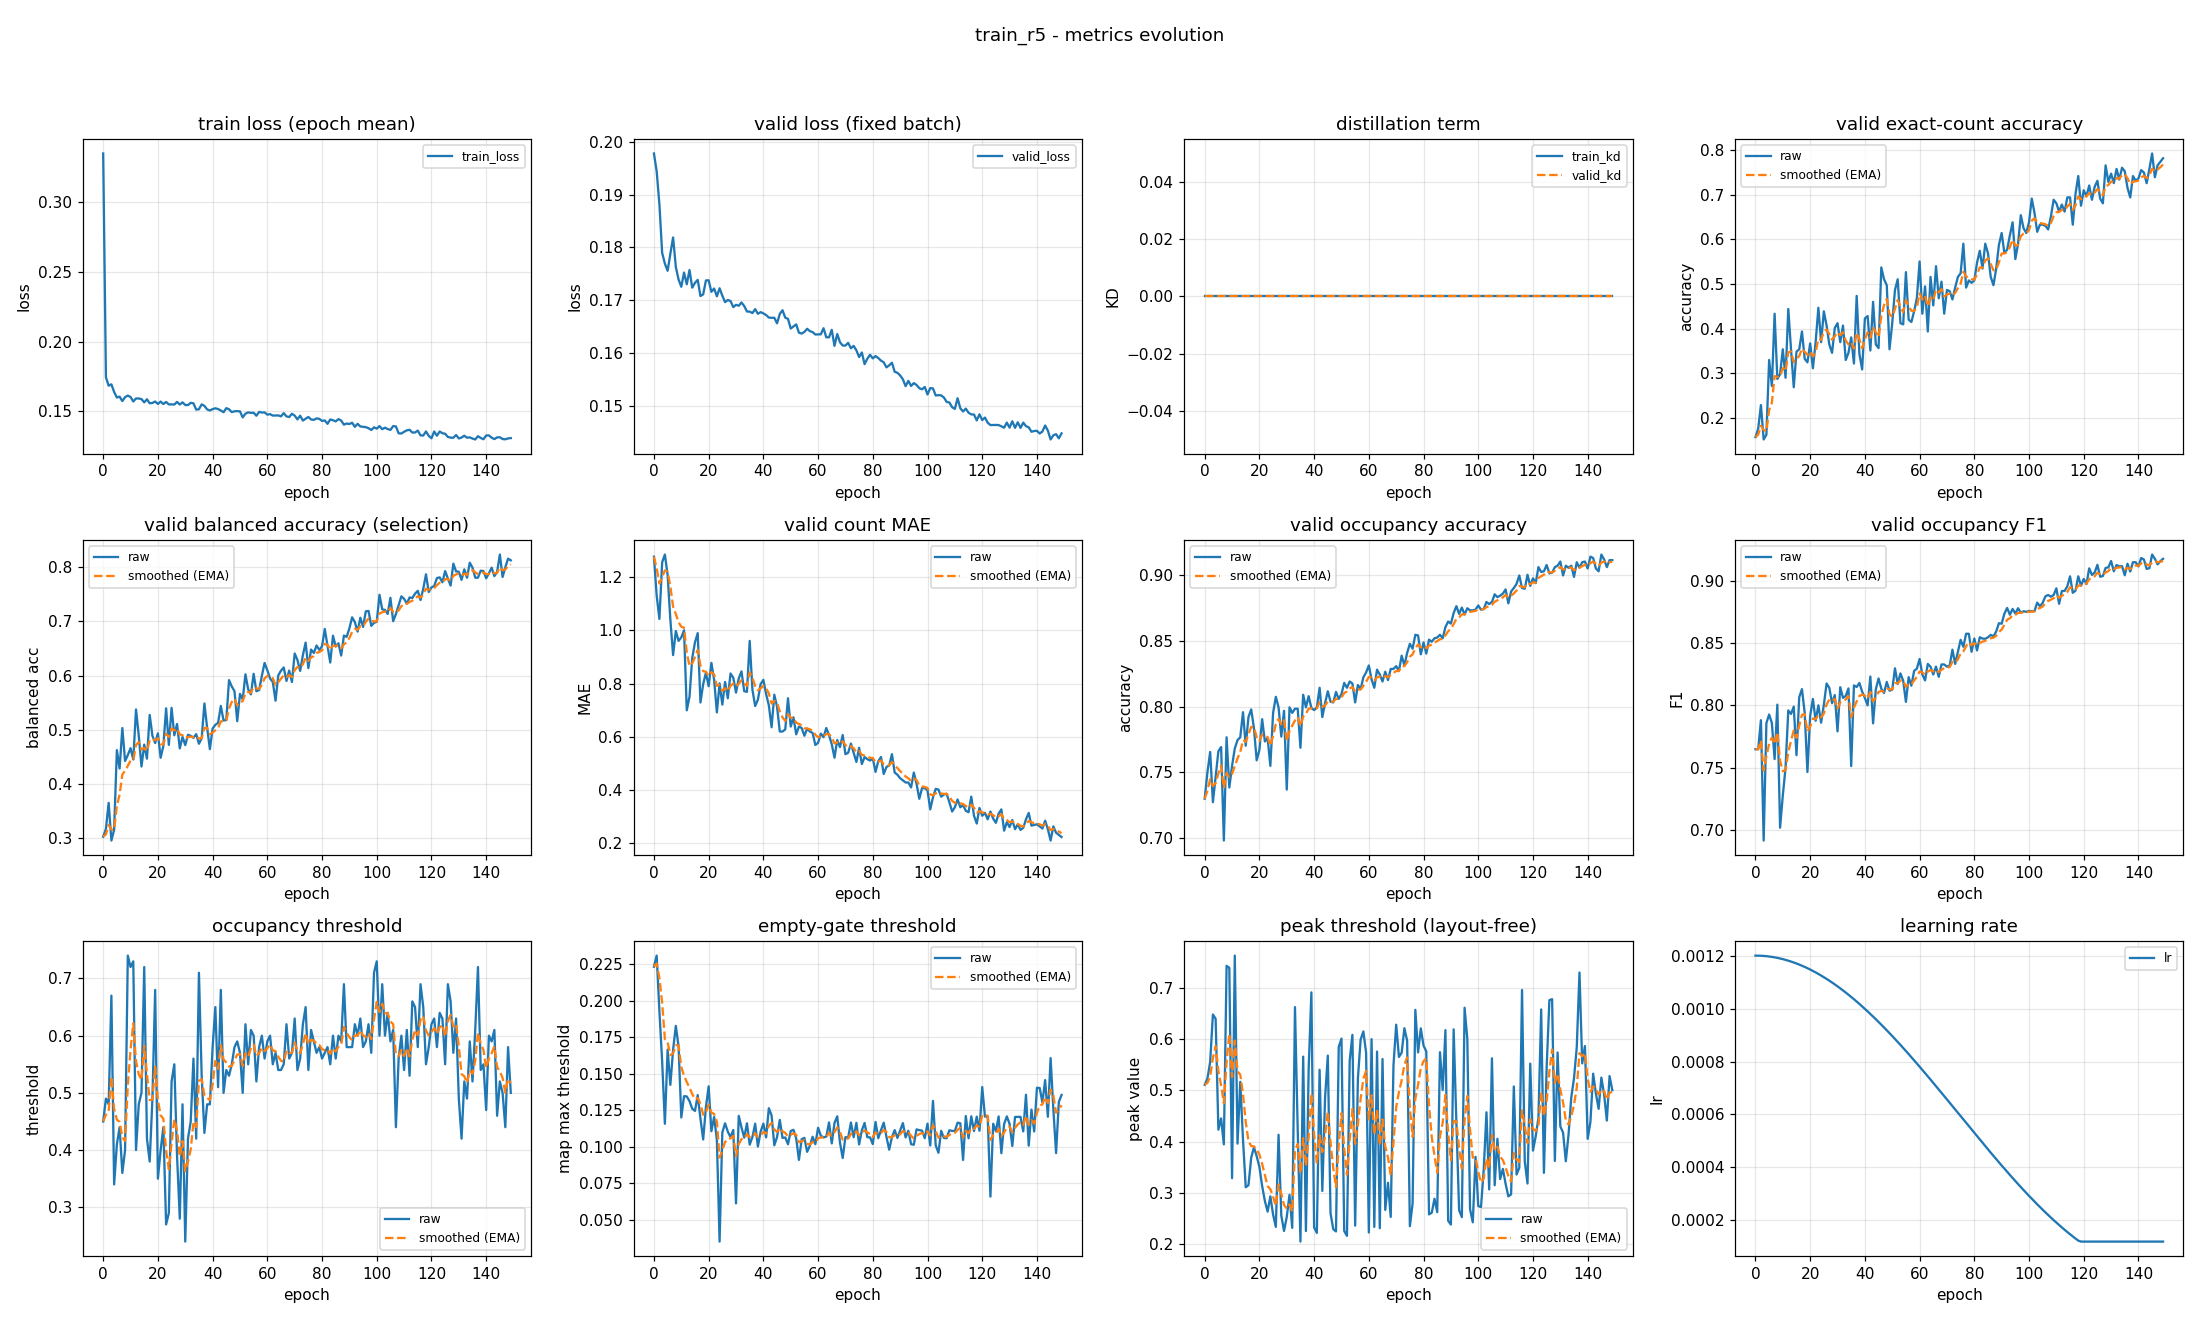

The file beside this chart, header and first rows:
epoch, train_loss, valid_loss, train_kd, valid_kd, valid_accuracy, valid_accuracy_smoothed, valid_balanced_accuracy, valid_balanced_accuracy_smoothed, valid_mae, valid_mae_smoothed, valid_occupancy_accuracy, valid_occupancy_accuracy_smoothed, valid_occupancy_f1, valid_occupancy_f1_smoothed, valid_occupancy_threshold, valid_occupancy_threshold_smoothed, valid_empty_threshold, valid_empty_threshold_smoothed, valid_peak_threshold, valid_peak_threshold_smoothed, learning_rate
0, 0.3351, 0.1978, 0.0, 0.0, 0.1569, 0.1569, 0.3024, 0.3024, 1.277, 1.277, 0.7298, 0.7298, 0.7648, 0.7648, 0.45, 0.45, 0.2234, 0.2234, 0.511, 0.511, 0.0012
1, 0.1745, 0.1944, 0.0, 0.0, 0.1755, 0.1625, 0.3168, 0.3067, 1.13, 1.233, 0.75, 0.7359, 0.7648, 0.7648, 0.49, 0.462, 0.231, 0.2256, 0.5234, 0.5147, 0.0012
2, 0.1685, 0.1881, 0.0, 0.0, 0.2287, 0.1824, 0.3649, 0.3242, 1.043, 1.176, 0.7654, 0.7447, 0.7881, 0.7718, 0.48, 0.4674, 0.1929, 0.2158, 0.5555, 0.527, 0.001199
3, 0.1695, 0.179, 0.0, 0.0, 0.1516, 0.1731, 0.2952, 0.3155, 1.255, 1.2, 0.7271, 0.7394, 0.6915, 0.7477, 0.67, 0.5282, 0.1585, 0.1986, 0.648, 0.5633, 0.001199
4, 0.164, 0.1769, 0.0, 0.0, 0.1622, 0.1699, 0.3152, 0.3154, 1.285, 1.225, 0.7468, 0.7417, 0.7858, 0.7591, 0.34, 0.4717, 0.1159, 0.1738, 0.6396, 0.5862, 0.001198
5, 0.16, 0.1756, 0.0, 0.0, 0.3298, 0.2178, 0.4623, 0.3595, 1.207, 1.22, 0.766, 0.7489, 0.7926, 0.7692, 0.41, 0.4532, 0.1666, 0.1717, 0.4236, 0.5374, 0.001197
6, 0.1607, 0.1788, 0.0, 0.0, 0.2713, 0.2339, 0.4283, 0.3801, 1.04, 1.166, 0.7691, 0.755, 0.7858, 0.7742, 0.44, 0.4492, 0.1425, 0.1629, 0.4455, 0.5098, 0.001195
7, 0.1575, 0.1819, 0.0, 0.0, 0.4335, 0.2938, 0.5032, 0.417, 0.9069, 1.088, 0.6979, 0.7379, 0.7568, 0.769, 0.36, 0.4225, 0.1665, 0.164, 0.3949, 0.4753, 0.001193
8, 0.1603, 0.1763, 0.0, 0.0, 0.2872, 0.2918, 0.4423, 0.4246, 0.9973, 1.061, 0.7766, 0.7495, 0.8006, 0.7784, 0.4, 0.4157, 0.1829, 0.1697, 0.7428, 0.5556, 0.001191
9, 0.1614, 0.1739, 0.0, 0.0, 0.2979, 0.2936, 0.4532, 0.4332, 0.9601, 1.031, 0.7383, 0.7461, 0.7018, 0.7555, 0.74, 0.513, 0.1689, 0.1695, 0.7389, 0.6106, 0.001189
10, 0.1604, 0.1725, 0.0, 0.0, 0.3537, 0.3117, 0.4659, 0.443, 0.9734, 1.013, 0.7548, 0.7487, 0.7277, 0.7471, 0.72, 0.5751, 0.1202, 0.1547, 0.3291, 0.5261, 0.001187
11, 0.1572, 0.1752, 0.0, 0.0, 0.2899, 0.3051, 0.445, 0.4436, 1.0, 1.009, 0.7681, 0.7545, 0.75, 0.748, 0.73, 0.6216, 0.1348, 0.1487, 0.7627, 0.5971, 0.001184
12, 0.1593, 0.173, 0.0, 0.0, 0.4441, 0.3468, 0.5374, 0.4717, 0.6995, 0.9164, 0.7745, 0.7605, 0.796, 0.7624, 0.4, 0.5551, 0.1346, 0.1445, 0.3964, 0.5369, 0.001181
13, 0.1593, 0.1757, 0.0, 0.0, 0.3537, 0.3489, 0.4892, 0.477, 0.75, 0.8665, 0.7766, 0.7653, 0.7931, 0.7716, 0.48, 0.5326, 0.1314, 0.1405, 0.5168, 0.5309, 0.001178
14, 0.1589, 0.1724, 0.0, 0.0, 0.2686, 0.3248, 0.432, 0.4635, 0.8963, 0.8754, 0.7957, 0.7745, 0.799, 0.7798, 0.5, 0.5228, 0.1262, 0.1362, 0.4041, 0.4929, 0.001174
15, 0.1565, 0.1733, 0.0, 0.0, 0.3484, 0.3319, 0.4724, 0.4662, 0.9548, 0.8992, 0.7702, 0.7732, 0.76, 0.7739, 0.72, 0.582, 0.1247, 0.1328, 0.3115, 0.4384, 0.00117
16, 0.1587, 0.1738, 0.0, 0.0, 0.3537, 0.3384, 0.4465, 0.4603, 0.9894, 0.9263, 0.792, 0.7788, 0.8065, 0.7837, 0.42, 0.5334, 0.1355, 0.1336, 0.3154, 0.4015, 0.001166
17, 0.1559, 0.1708, 0.0, 0.0, 0.3936, 0.355, 0.5273, 0.4804, 0.7287, 0.867, 0.7979, 0.7845, 0.813, 0.7925, 0.38, 0.4874, 0.1194, 0.1293, 0.369, 0.3918, 0.001162
18, 0.1561, 0.1711, 0.0, 0.0, 0.3324, 0.3482, 0.4887, 0.4829, 0.7979, 0.8463, 0.7835, 0.7842, 0.7939, 0.7929, 0.49, 0.4882, 0.1051, 0.1221, 0.3894, 0.391, 0.001157
19, 0.1572, 0.1737, 0.0, 0.0, 0.3245, 0.3411, 0.4753, 0.4806, 0.8404, 0.8445, 0.759, 0.7767, 0.7465, 0.779, 0.68, 0.5457, 0.1272, 0.1236, 0.3719, 0.3853, 0.001152
20, 0.1554, 0.1738, 0.0, 0.0, 0.367, 0.3489, 0.4933, 0.4844, 0.7899, 0.8281, 0.767, 0.7738, 0.7916, 0.7828, 0.35, 0.487, 0.1415, 0.129, 0.3509, 0.375, 0.001147
21, 0.1571, 0.1716, 0.0, 0.0, 0.3112, 0.3376, 0.4482, 0.4736, 0.8777, 0.843, 0.7904, 0.7788, 0.8051, 0.7895, 0.4, 0.4609, 0.1108, 0.1235, 0.3138, 0.3566, 0.001142
22, 0.1554, 0.1722, 0.0, 0.0, 0.3697, 0.3472, 0.4701, 0.4725, 0.8138, 0.8342, 0.7734, 0.7772, 0.7876, 0.7889, 0.44, 0.4546, 0.1206, 0.1226, 0.2846, 0.335, 0.001137
23, 0.1568, 0.1707, 0.0, 0.0, 0.4468, 0.3771, 0.5396, 0.4926, 0.6915, 0.7914, 0.7761, 0.7768, 0.8, 0.7923, 0.27, 0.3992, 0.105, 0.1173, 0.2639, 0.3137, 0.001131
24, 0.1551, 0.1723, 0.0, 0.0, 0.3697, 0.3749, 0.472, 0.4865, 0.8005, 0.7942, 0.7548, 0.7702, 0.7861, 0.7904, 0.29, 0.3665, 0.03523, 0.09271, 0.2936, 0.3077, 0.001125
25, 0.1551, 0.1709, 0.0, 0.0, 0.4388, 0.3941, 0.5404, 0.5027, 0.7207, 0.7721, 0.7952, 0.7777, 0.8004, 0.7934, 0.52, 0.4125, 0.1099, 0.09788, 0.2582, 0.2928, 0.001119
26, 0.1549, 0.1696, 0.0, 0.0, 0.4069, 0.3979, 0.4898, 0.4988, 0.8059, 0.7822, 0.8074, 0.7866, 0.8175, 0.8006, 0.55, 0.4538, 0.1162, 0.1034, 0.2341, 0.2752, 0.001112
27, 0.1569, 0.1701, 0.0, 0.0, 0.3644, 0.3878, 0.5105, 0.5023, 0.7447, 0.771, 0.7995, 0.7905, 0.814, 0.8047, 0.39, 0.4346, 0.1105, 0.1055, 0.4137, 0.3168, 0.001105
28, 0.155, 0.1698, 0.0, 0.0, 0.3457, 0.3752, 0.4655, 0.4913, 0.8378, 0.791, 0.7771, 0.7865, 0.8017, 0.8038, 0.28, 0.3882, 0.1068, 0.1059, 0.2561, 0.2986, 0.001098
29, 0.1565, 0.1687, 0.0, 0.0, 0.4016, 0.3831, 0.4869, 0.4899, 0.8218, 0.8003, 0.7968, 0.7896, 0.8082, 0.8051, 0.48, 0.4158, 0.1116, 0.1076, 0.2262, 0.2769, 0.001091
30, 0.1547, 0.1691, 0.0, 0.0, 0.4122, 0.3919, 0.4716, 0.4844, 0.766, 0.79, 0.7367, 0.7737, 0.7791, 0.7973, 0.24, 0.363, 0.06137, 0.09374, 0.2536, 0.2699, 0.001084
31, 0.1546, 0.169, 0.0, 0.0, 0.3697, 0.3852, 0.4908, 0.4863, 0.8191, 0.7987, 0.7995, 0.7814, 0.8146, 0.8025, 0.42, 0.3801, 0.1213, 0.102, 0.2967, 0.2779, 0.001076
32, 0.1562, 0.1696, 0.0, 0.0, 0.4069, 0.3917, 0.4887, 0.4871, 0.8457, 0.8128, 0.7952, 0.7856, 0.806, 0.8036, 0.45, 0.4011, 0.1133, 0.1054, 0.2322, 0.2642, 0.001069
33, 0.1558, 0.1689, 0.0, 0.0, 0.3298, 0.3731, 0.485, 0.4864, 0.7713, 0.8004, 0.7984, 0.7894, 0.8075, 0.8047, 0.56, 0.4488, 0.1064, 0.1057, 0.6624, 0.3837, 0.001061
34, 0.1513, 0.1679, 0.0, 0.0, 0.3457, 0.3649, 0.4918, 0.4881, 0.7686, 0.7908, 0.7984, 0.7921, 0.8136, 0.8074, 0.42, 0.4401, 0.1162, 0.1089, 0.4236, 0.3956, 0.001052
35, 0.1516, 0.1678, 0.0, 0.0, 0.3803, 0.3695, 0.474, 0.4839, 0.9601, 0.8416, 0.7686, 0.7851, 0.7513, 0.7906, 0.71, 0.5211, 0.1016, 0.1067, 0.2055, 0.3386, 0.001044
36, 0.1551, 0.1676, 0.0, 0.0, 0.3218, 0.3552, 0.4841, 0.4839, 0.7766, 0.8221, 0.809, 0.7923, 0.816, 0.7982, 0.53, 0.5238, 0.1068, 0.1067, 0.5659, 0.4068, 0.001035
37, 0.154, 0.1683, 0.0, 0.0, 0.4734, 0.3907, 0.5485, 0.5033, 0.7154, 0.7901, 0.7995, 0.7944, 0.8147, 0.8032, 0.43, 0.4956, 0.1159, 0.1095, 0.226, 0.3526, 0.001026
38, 0.1515, 0.1674, 0.0, 0.0, 0.3431, 0.3764, 0.5035, 0.5034, 0.7394, 0.7749, 0.808, 0.7985, 0.818, 0.8076, 0.48, 0.4909, 0.1003, 0.1067, 0.5416, 0.4093, 0.001018
39, 0.1507, 0.1677, 0.0, 0.0, 0.3085, 0.356, 0.4641, 0.4916, 0.7979, 0.7818, 0.7989, 0.7986, 0.811, 0.8086, 0.48, 0.4877, 0.1105, 0.1079, 0.6911, 0.4938, 0.001008
40, 0.1517, 0.1675, 0.0, 0.0, 0.4229, 0.3761, 0.5021, 0.4948, 0.8138, 0.7914, 0.7973, 0.7982, 0.8059, 0.8078, 0.58, 0.5154, 0.116, 0.1103, 0.233, 0.4156, 0.000999
41, 0.1523, 0.1672, 0.0, 0.0, 0.4282, 0.3917, 0.509, 0.499, 0.7606, 0.7822, 0.7995, 0.7986, 0.8, 0.8055, 0.65, 0.5558, 0.1065, 0.1092, 0.2225, 0.3576, 0.0009894
42, 0.1517, 0.1667, 0.0, 0.0, 0.3511, 0.3795, 0.5127, 0.5032, 0.7181, 0.7629, 0.8144, 0.8033, 0.8231, 0.8108, 0.51, 0.542, 0.1265, 0.1144, 0.5403, 0.4124, 0.0009797
43, 0.1507, 0.1667, 0.0, 0.0, 0.4601, 0.4037, 0.5439, 0.5154, 0.6356, 0.7248, 0.792, 0.7999, 0.7855, 0.8032, 0.68, 0.5834, 0.1216, 0.1165, 0.3042, 0.38, 0.0009698
44, 0.1495, 0.1667, 0.0, 0.0, 0.3644, 0.3919, 0.5171, 0.5159, 0.758, 0.7347, 0.8027, 0.8008, 0.8129, 0.8061, 0.5, 0.5584, 0.1012, 0.1119, 0.4857, 0.4117, 0.0009598
45, 0.1524, 0.1656, 0.0, 0.0, 0.3564, 0.3812, 0.5178, 0.5165, 0.7128, 0.7281, 0.8117, 0.804, 0.8216, 0.8107, 0.54, 0.5529, 0.1067, 0.1104, 0.5679, 0.4585, 0.0009496
46, 0.1516, 0.1674, 0.0, 0.0, 0.5372, 0.428, 0.5917, 0.539, 0.6197, 0.6956, 0.8037, 0.8039, 0.8134, 0.8115, 0.53, 0.546, 0.1185, 0.1128, 0.2603, 0.3991, 0.0009392
47, 0.1496, 0.1681, 0.0, 0.0, 0.5106, 0.4528, 0.5799, 0.5513, 0.6197, 0.6728, 0.8032, 0.8037, 0.8099, 0.811, 0.55, 0.5472, 0.1062, 0.1108, 0.2297, 0.3483, 0.0009287
48, 0.1501, 0.1667, 0.0, 0.0, 0.4973, 0.4662, 0.5713, 0.5573, 0.6277, 0.6593, 0.8112, 0.806, 0.8188, 0.8134, 0.58, 0.557, 0.1065, 0.1095, 0.2253, 0.3114, 0.0009181
49, 0.1502, 0.1665, 0.0, 0.0, 0.3537, 0.4324, 0.5158, 0.5448, 0.7447, 0.6849, 0.8059, 0.8059, 0.8118, 0.8129, 0.59, 0.5669, 0.1019, 0.1072, 0.585, 0.3935, 0.0009073
50, 0.1501, 0.1646, 0.0, 0.0, 0.4122, 0.4264, 0.5662, 0.5513, 0.6383, 0.6709, 0.8096, 0.807, 0.8126, 0.8128, 0.57, 0.5679, 0.1109, 0.1083, 0.601, 0.4557, 0.0008963
51, 0.1458, 0.165, 0.0, 0.0, 0.4867, 0.4445, 0.5559, 0.5527, 0.6729, 0.6715, 0.8181, 0.8103, 0.8297, 0.8179, 0.5, 0.5475, 0.1118, 0.1094, 0.2262, 0.3869, 0.0008853
52, 0.1484, 0.1654, 0.0, 0.0, 0.5106, 0.4643, 0.6024, 0.5676, 0.609, 0.6528, 0.8144, 0.8115, 0.8172, 0.8177, 0.62, 0.5692, 0.1059, 0.1083, 0.2167, 0.3358, 0.0008741
53, 0.1493, 0.1639, 0.0, 0.0, 0.4122, 0.4487, 0.5746, 0.5697, 0.6383, 0.6484, 0.8191, 0.8138, 0.8256, 0.82, 0.55, 0.5635, 0.09115, 0.1032, 0.5578, 0.4024, 0.0008628
54, 0.149, 0.1637, 0.0, 0.0, 0.4096, 0.437, 0.5653, 0.5684, 0.633, 0.6438, 0.8176, 0.8149, 0.8198, 0.82, 0.61, 0.5774, 0.1053, 0.1038, 0.6084, 0.4642, 0.0008513
55, 0.1491, 0.164, 0.0, 0.0, 0.5266, 0.4639, 0.6033, 0.5788, 0.6037, 0.6318, 0.8032, 0.8114, 0.8028, 0.8148, 0.6, 0.5842, 0.1062, 0.1045, 0.2366, 0.3959, 0.0008398
56, 0.1469, 0.1646, 0.0, 0.0, 0.4202, 0.4508, 0.5711, 0.5765, 0.6303, 0.6313, 0.8165, 0.8129, 0.8226, 0.8171, 0.52, 0.5649, 0.09667, 0.1022, 0.5232, 0.4341, 0.0008281
57, 0.1497, 0.1642, 0.0, 0.0, 0.4149, 0.44, 0.5733, 0.5756, 0.6197, 0.6278, 0.8133, 0.813, 0.8157, 0.8167, 0.58, 0.5695, 0.1009, 0.1018, 0.5991, 0.4836, 0.0008164
58, 0.1492, 0.164, 0.0, 0.0, 0.4388, 0.4396, 0.5995, 0.5827, 0.6144, 0.6238, 0.8223, 0.8158, 0.8277, 0.82, 0.6, 0.5786, 0.107, 0.1034, 0.6149, 0.523, 0.0008046
59, 0.1493, 0.1635, 0.0, 0.0, 0.4681, 0.4482, 0.6235, 0.595, 0.5691, 0.6074, 0.8261, 0.8189, 0.8294, 0.8228, 0.56, 0.573, 0.1019, 0.1029, 0.5734, 0.5381, 0.0007926
... 90 more rows
